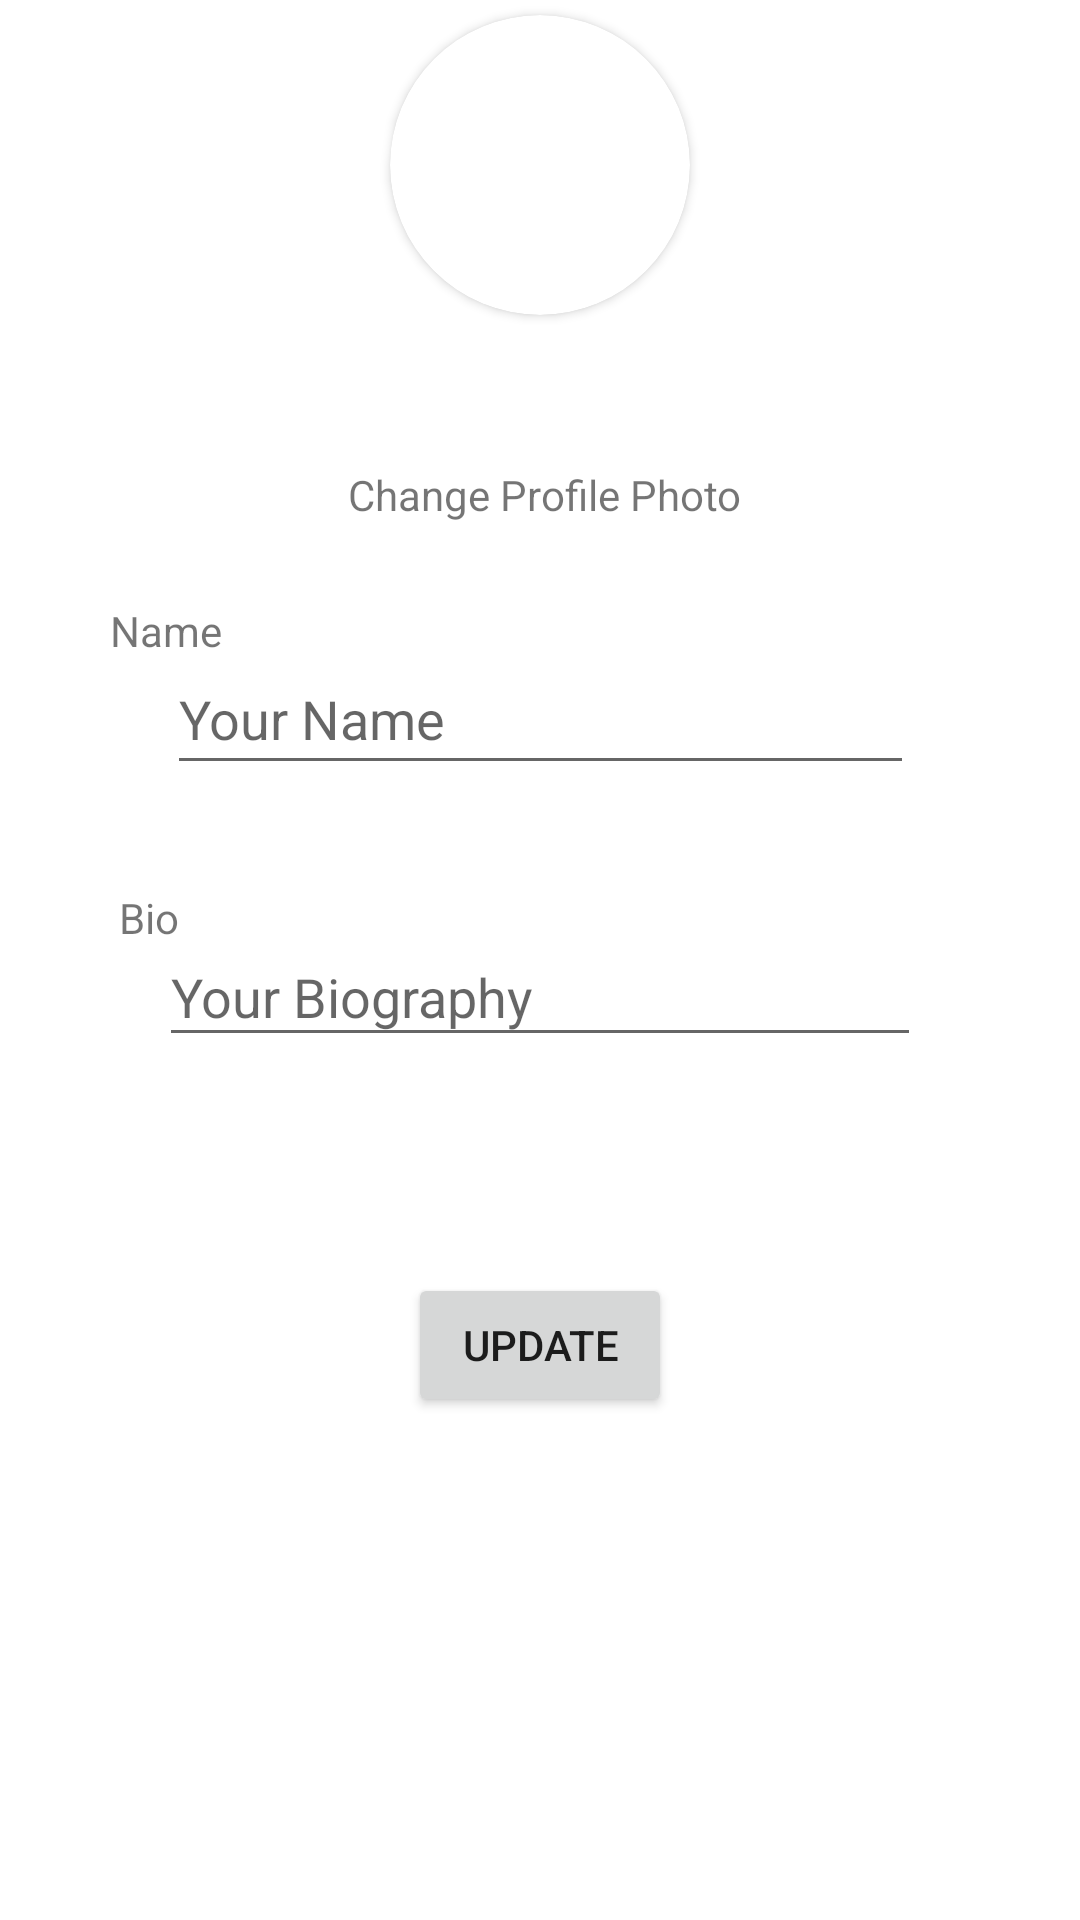

Produce the Android XML layout that renders to this screen, including the resource entries it uses.
<!-- AndroidManifest.xml: application theme AppTheme -->
<!-- res/layout/activity_edit_profile.xml -->
<?xml version="1.0" encoding="utf-8"?>
<androidx.constraintlayout.widget.ConstraintLayout xmlns:android="http://schemas.android.com/apk/res/android"
    xmlns:app="http://schemas.android.com/apk/res-auto"
    xmlns:tools="http://schemas.android.com/tools"
    android:layout_width="match_parent"
    android:layout_height="match_parent"
    tools:context=".EditProfileActivity">


    <RelativeLayout
        android:layout_width="match_parent"
        android:layout_height="match_parent"
        android:layout_marginBottom="530dp"
        app:layout_constraintBottom_toBottomOf="parent"
        app:layout_constraintTop_toTopOf="parent">

        <androidx.cardview.widget.CardView
            android:id="@+id/myCardView"
            android:layout_width="100dp"
            android:layout_height="100dp"
            android:layout_centerHorizontal="true"
            android:layout_centerVertical="true"
            app:cardCornerRadius="50dp">

            <ImageView
                android:id="@+id/userImage"
                android:layout_width="100dp"
                android:layout_height="102dp"
                android:scaleType="centerCrop" />
        </androidx.cardview.widget.CardView>
    </RelativeLayout>

    <TextView
        android:id="@+id/TextViewName"
        android:layout_width="wrap_content"
        android:layout_height="wrap_content"
        android:text="Name"
        app:layout_constraintBottom_toBottomOf="parent"
        app:layout_constraintEnd_toEndOf="parent"
        app:layout_constraintHorizontal_bias="0.114"
        app:layout_constraintStart_toStartOf="parent"
        app:layout_constraintTop_toTopOf="parent"
        app:layout_constraintVertical_bias="0.323" />

    <EditText
        android:id="@+id/editTextName"
        android:layout_width="249dp"
        android:layout_height="47dp"
        android:ems="10"
        android:hint="Your Name"
        android:inputType="textPersonName"
        app:layout_constraintBottom_toBottomOf="parent"
        app:layout_constraintEnd_toEndOf="parent"
        app:layout_constraintStart_toStartOf="parent"
        app:layout_constraintTop_toTopOf="parent"
        app:layout_constraintVertical_bias="0.362" />

    <TextView
        android:id="@+id/TextViewBio"
        android:layout_width="wrap_content"
        android:layout_height="wrap_content"
        android:text="Bio"
        app:layout_constraintBottom_toBottomOf="parent"
        app:layout_constraintEnd_toEndOf="parent"
        app:layout_constraintHorizontal_bias="0.117"
        app:layout_constraintStart_toStartOf="parent"
        app:layout_constraintTop_toTopOf="parent"
        app:layout_constraintVertical_bias="0.477" />

    <EditText
        android:id="@+id/editTextBio"
        android:layout_width="254dp"
        android:layout_height="43dp"
        android:ems="10"
        android:hint="Your Biography"
        android:inputType="textPersonName"
        app:layout_constraintBottom_toBottomOf="parent"
        app:layout_constraintEnd_toEndOf="parent"
        app:layout_constraintStart_toStartOf="parent"
        app:layout_constraintTop_toTopOf="parent"
        app:layout_constraintVertical_bias="0.518" />

    <Button
        android:id="@+id/updateButton"
        android:layout_width="wrap_content"
        android:layout_height="wrap_content"
        android:text="Update"
        app:layout_constraintBottom_toBottomOf="parent"
        app:layout_constraintEnd_toEndOf="parent"
        app:layout_constraintStart_toStartOf="parent"
        app:layout_constraintTop_toBottomOf="@+id/editTextBio"
        app:layout_constraintVertical_bias="0.301" />

    <TextView
        android:id="@+id/changeProfilePhoto"
        android:layout_width="wrap_content"
        android:layout_height="wrap_content"
        android:text="Change Profile Photo"
        android:clickable="true"
        app:layout_constraintBottom_toBottomOf="parent"
        app:layout_constraintEnd_toEndOf="parent"
        app:layout_constraintHorizontal_bias="0.508"
        app:layout_constraintStart_toStartOf="parent"
        app:layout_constraintTop_toTopOf="parent"
        app:layout_constraintVertical_bias="0.25" />

</androidx.constraintlayout.widget.ConstraintLayout>
<!-- resources referenced by this layout -->
<resources>
  <style name="AppTheme" parent="Theme.MaterialComponents.Light.NoActionBar">
          
          <item name="android:immersive">true</item>
          <item name="android:windowFullscreen">true</item>
          <item name="android:windowTranslucentStatus">true</item>
          <item name="android:windowTranslucentNavigation">true</item>
          <item name="colorPrimary">@color/colorPrimary</item>
          <item name="colorPrimaryDark">@color/colorPrimaryDark</item>
          <item name="colorAccent">@color/colorAccent</item>
      </style>
  <color name="colorPrimary">#3F5AA6</color>
  <color name="colorPrimaryDark">#3700B3</color>
  <color name="colorAccent">#03DAC5</color>
</resources>
